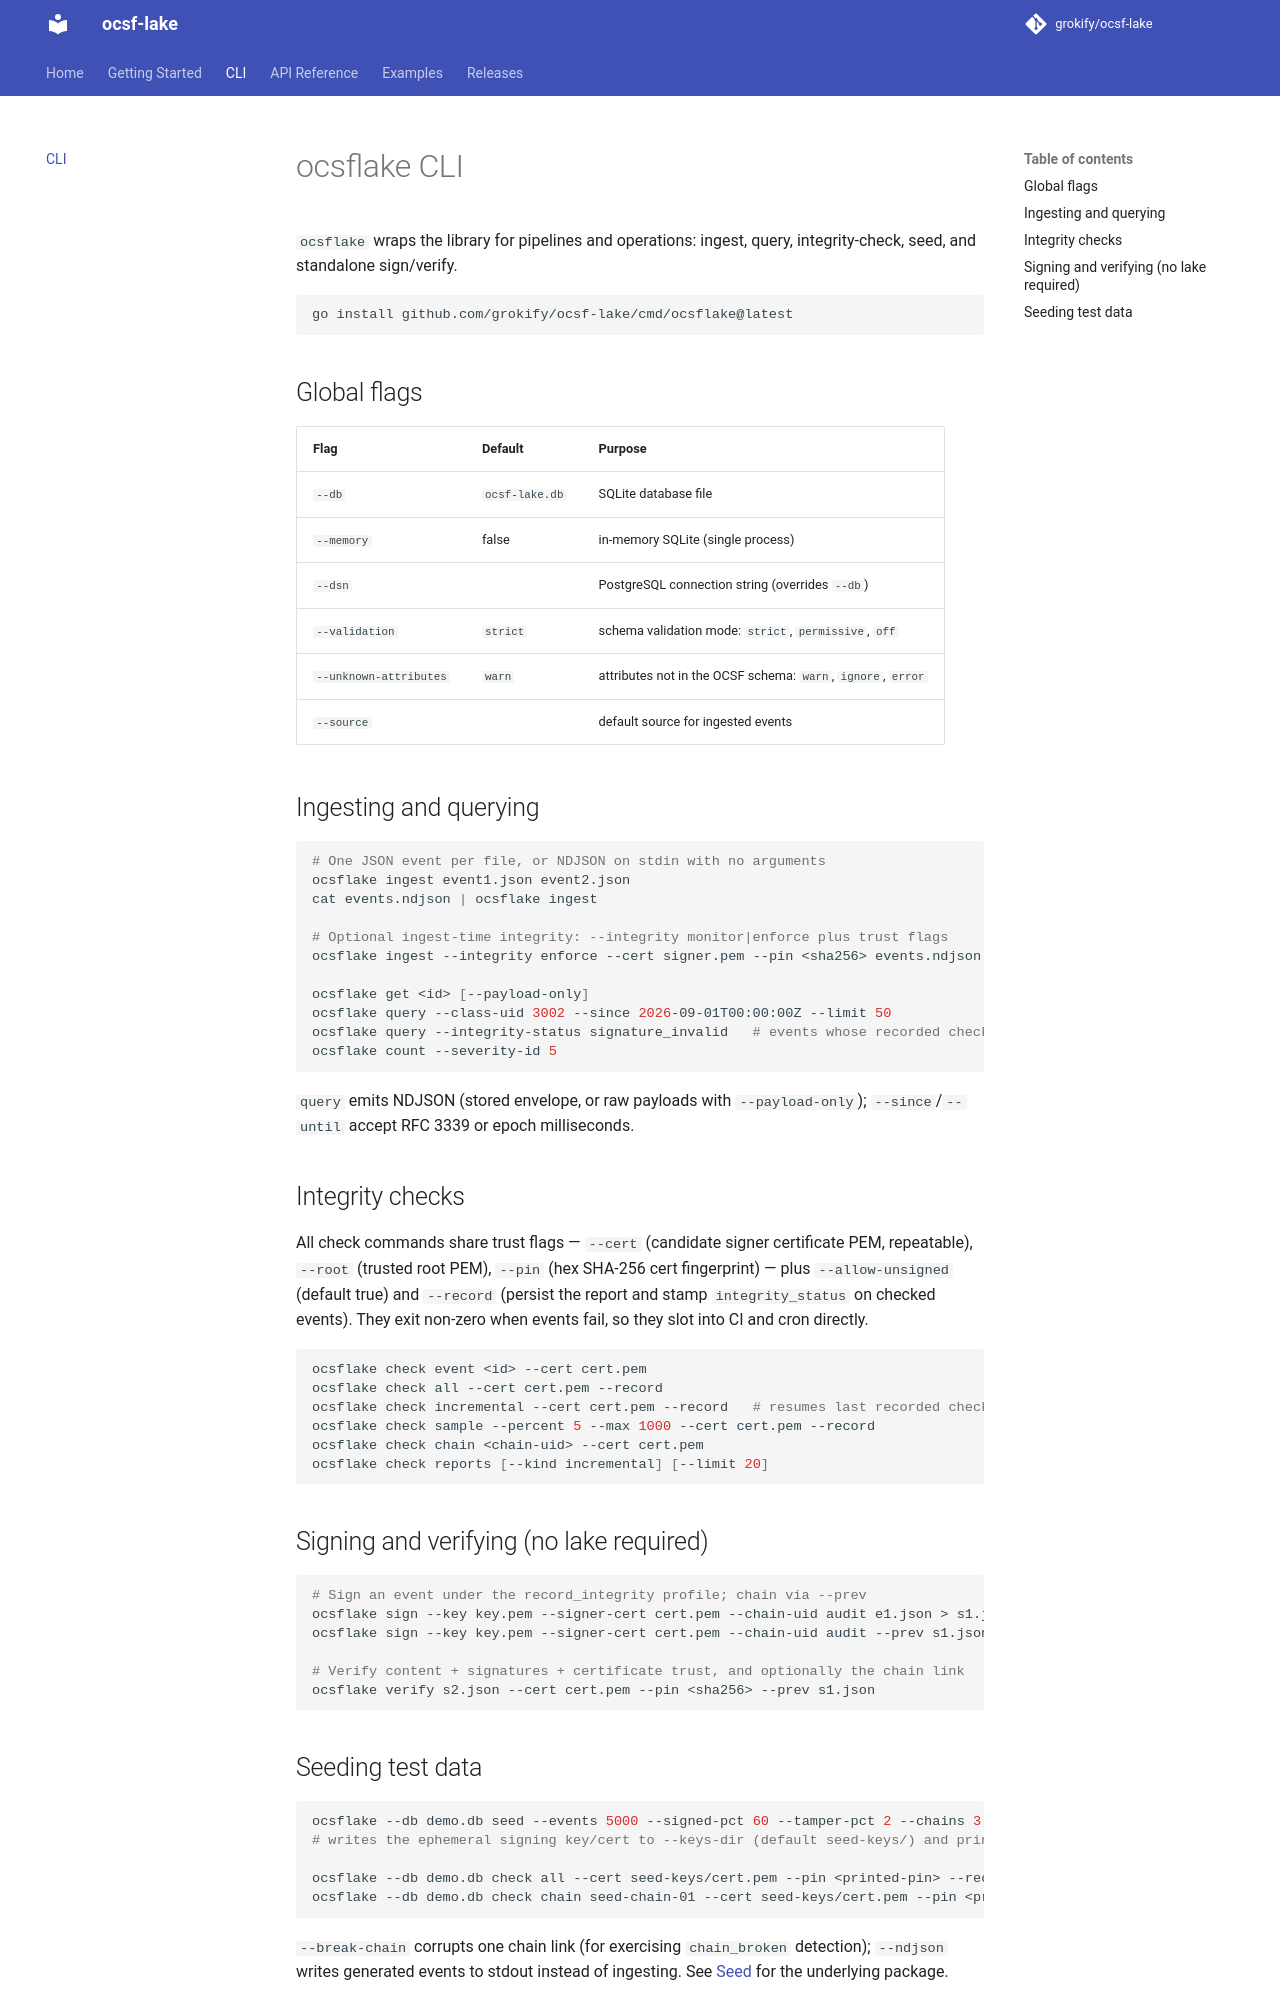

repository: grokify/ocsf-lake · page: cli/index.html · generator: mkdocs

# ocsflake CLI

`ocsflake` wraps the library for pipelines and operations: ingest, query,
integrity-check, seed, and standalone sign/verify.

```bash
go install github.com/grokify/ocsf-lake/cmd/ocsflake@latest
```

## Global flags

| Flag | Default | Purpose |
|------|---------|---------|
| `--db` | `ocsf-lake.db` | SQLite database file |
| `--memory` | false | in-memory SQLite (single process) |
| `--dsn` | | PostgreSQL connection string (overrides `--db`) |
| `--validation` | `strict` | schema validation mode: `strict`, `permissive`, `off` |
| `--unknown-attributes` | `warn` | attributes not in the OCSF schema: `warn`, `ignore`, `error` |
| `--source` | | default source for ingested events |

## Ingesting and querying

```bash
# One JSON event per file, or NDJSON on stdin with no arguments
ocsflake ingest event1.json event2.json
cat events.ndjson | ocsflake ingest

# Optional ingest-time integrity: --integrity monitor|enforce plus trust flags
ocsflake ingest --integrity enforce --cert signer.pem --pin <sha256> events.ndjson

ocsflake get <id> [--payload-only]
ocsflake query --class-uid 3002 --since 2026-09-01T00:00:00Z --limit 50
ocsflake query --integrity-status signature_invalid   # events whose recorded check failed
ocsflake count --severity-id 5
```

`query` emits NDJSON (stored envelope, or raw payloads with `--payload-only`);
`--since`/`--until` accept RFC 3339 or epoch milliseconds.

## Integrity checks

All check commands share trust flags — `--cert` (candidate signer certificate PEM,
repeatable), `--root` (trusted root PEM), `--pin` (hex SHA-256 cert fingerprint) —
plus `--allow-unsigned` (default true) and `--record` (persist the report and stamp
`integrity_status` on checked events). They exit non-zero when events fail, so they
slot into CI and cron directly.

```bash
ocsflake check event <id> --cert cert.pem
ocsflake check all --cert cert.pem --record
ocsflake check incremental --cert cert.pem --record   # resumes last recorded checkpoint
ocsflake check sample --percent 5 --max 1000 --cert cert.pem --record
ocsflake check chain <chain-uid> --cert cert.pem
ocsflake check reports [--kind incremental] [--limit 20]
```

## Signing and verifying (no lake required)

```bash
# Sign an event under the record_integrity profile; chain via --prev
ocsflake sign --key key.pem --signer-cert cert.pem --chain-uid audit e1.json > s1.json
ocsflake sign --key key.pem --signer-cert cert.pem --chain-uid audit --prev s1.json e2.json > s2.json

# Verify content + signatures + certificate trust, and optionally the chain link
ocsflake verify s2.json --cert cert.pem --pin <sha256> --prev s1.json
```
